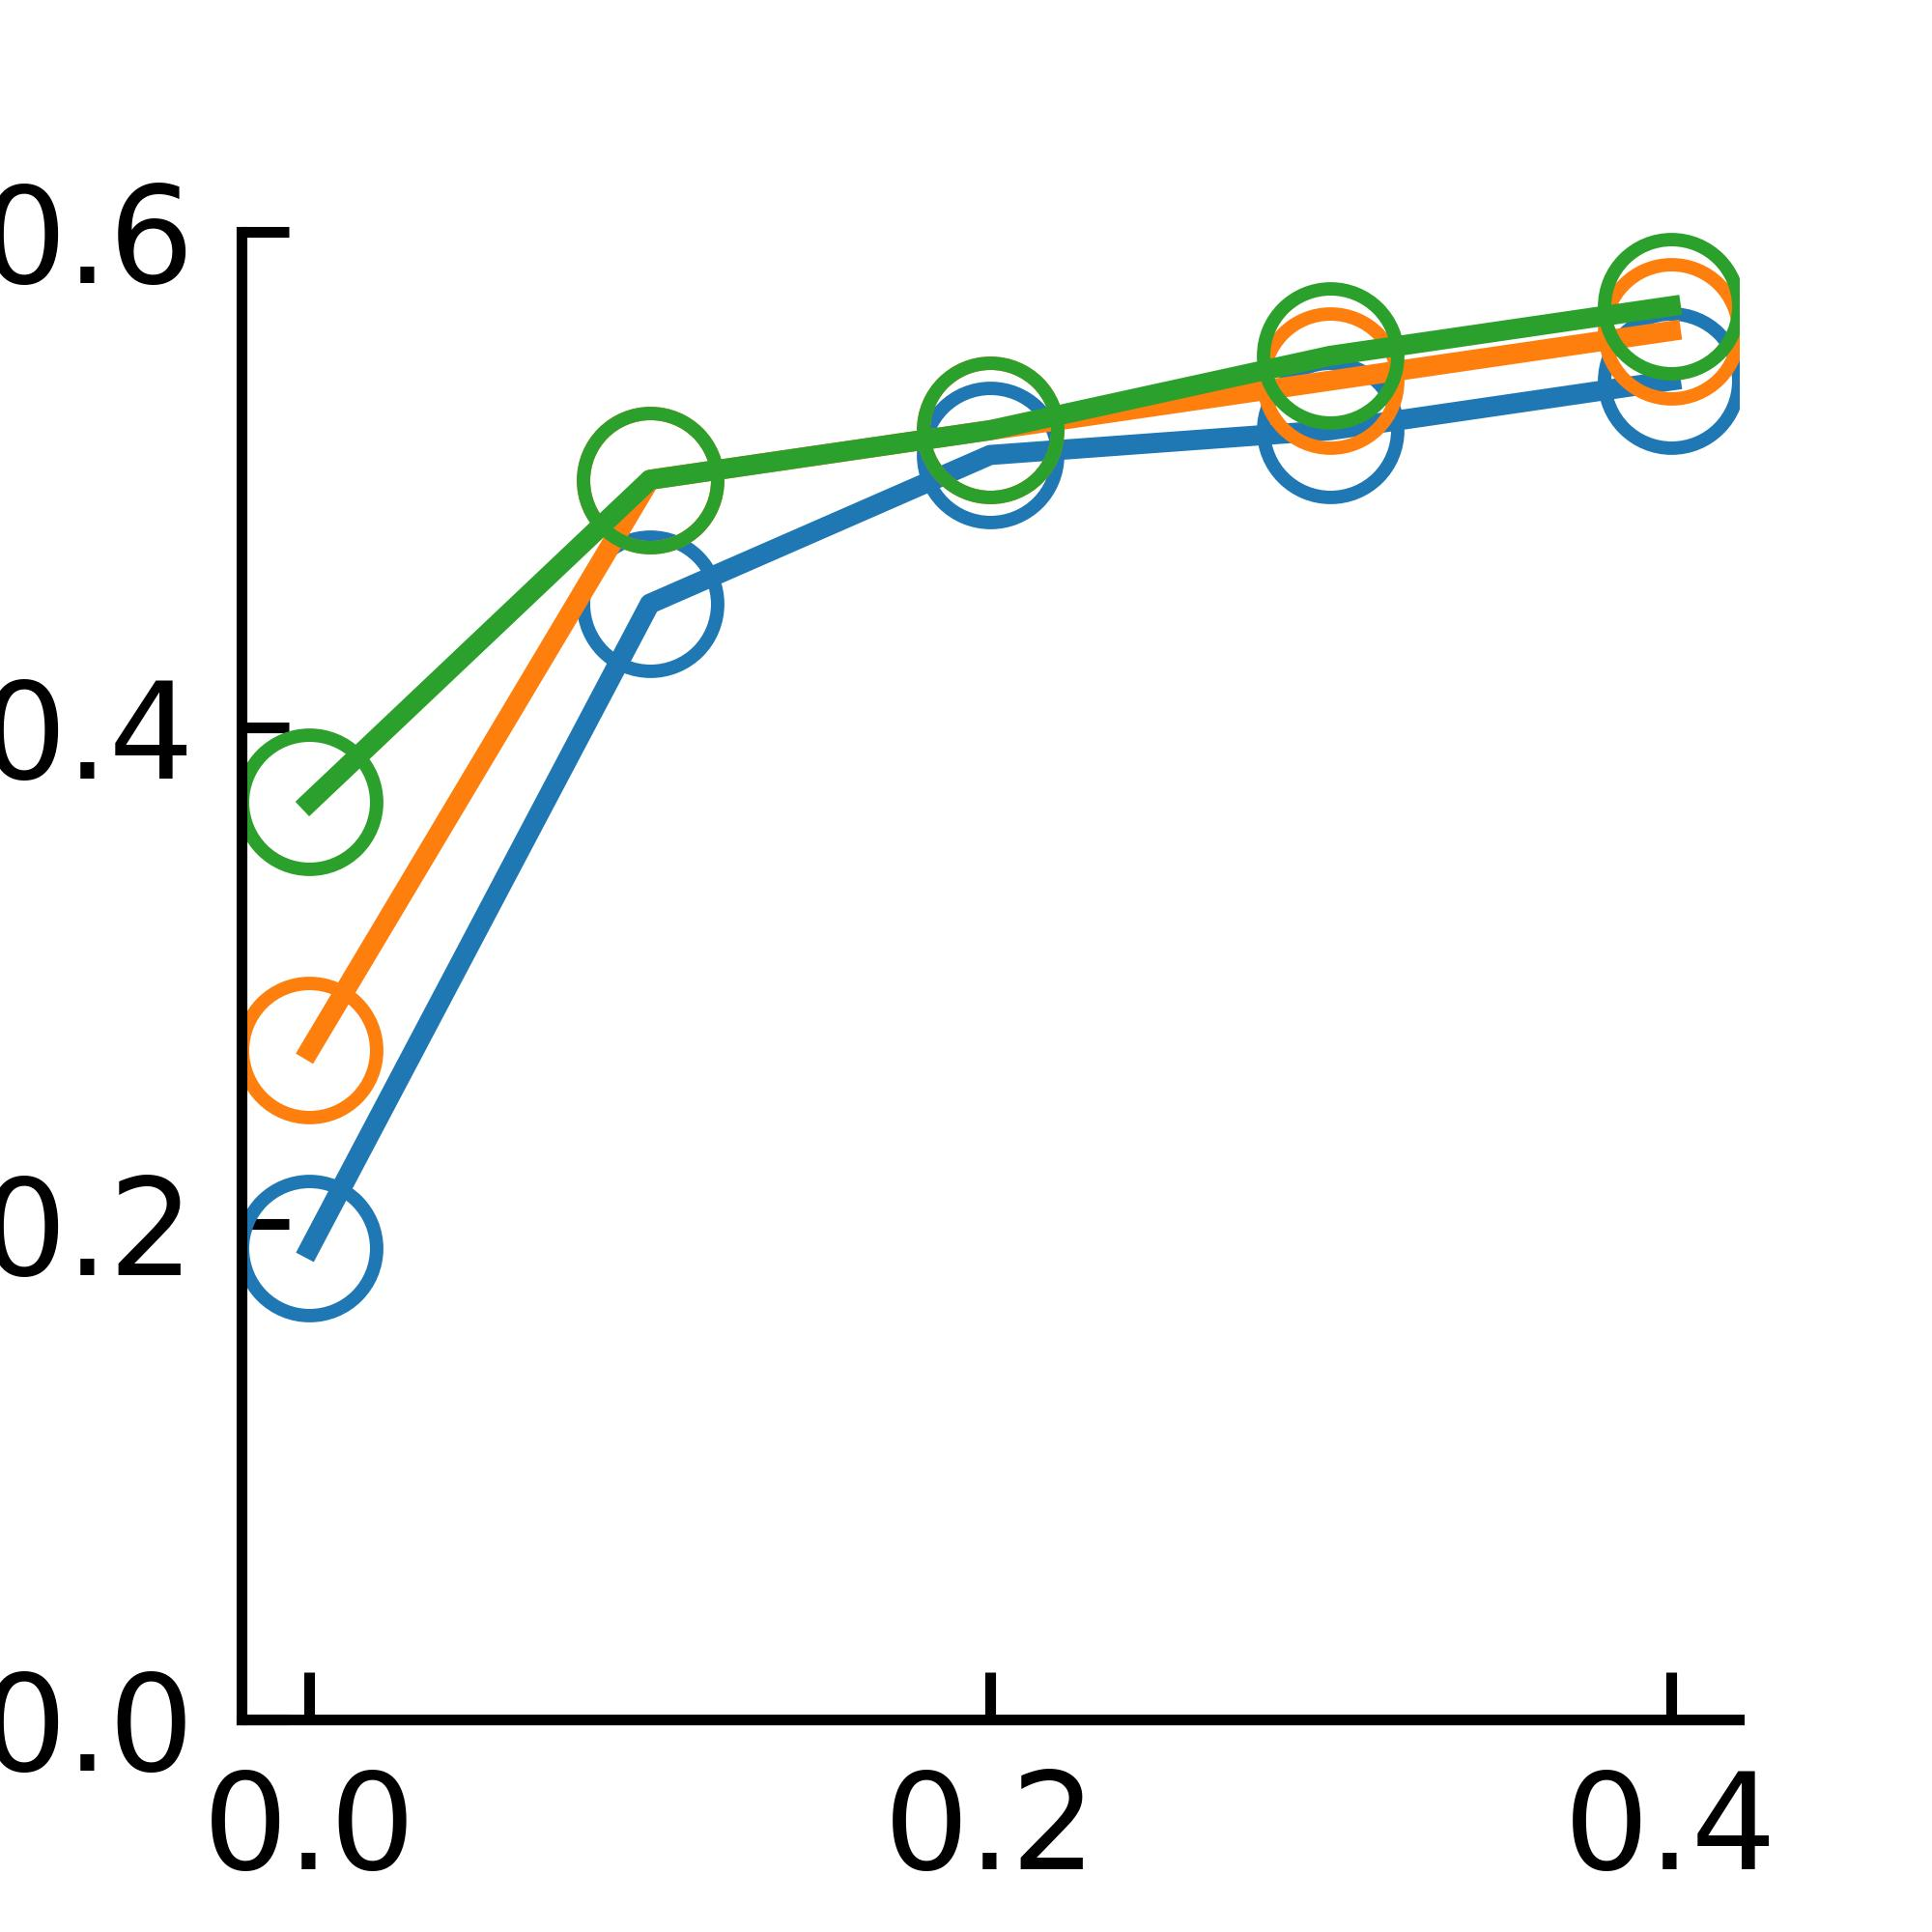

Values plotted in this chart, from the file beside it:
, 0, 1, 2, 3, 4
0, 10.0, 42.0, 51.0, 52.0, 53.0
1, 19.0, 45.0, 51.0, 52.0, 54.0
2, 27.0, 50.0, 52.0, 54.0, 56.0
3, 37.0, 50.0, 52.0, 55.0, 57.0
